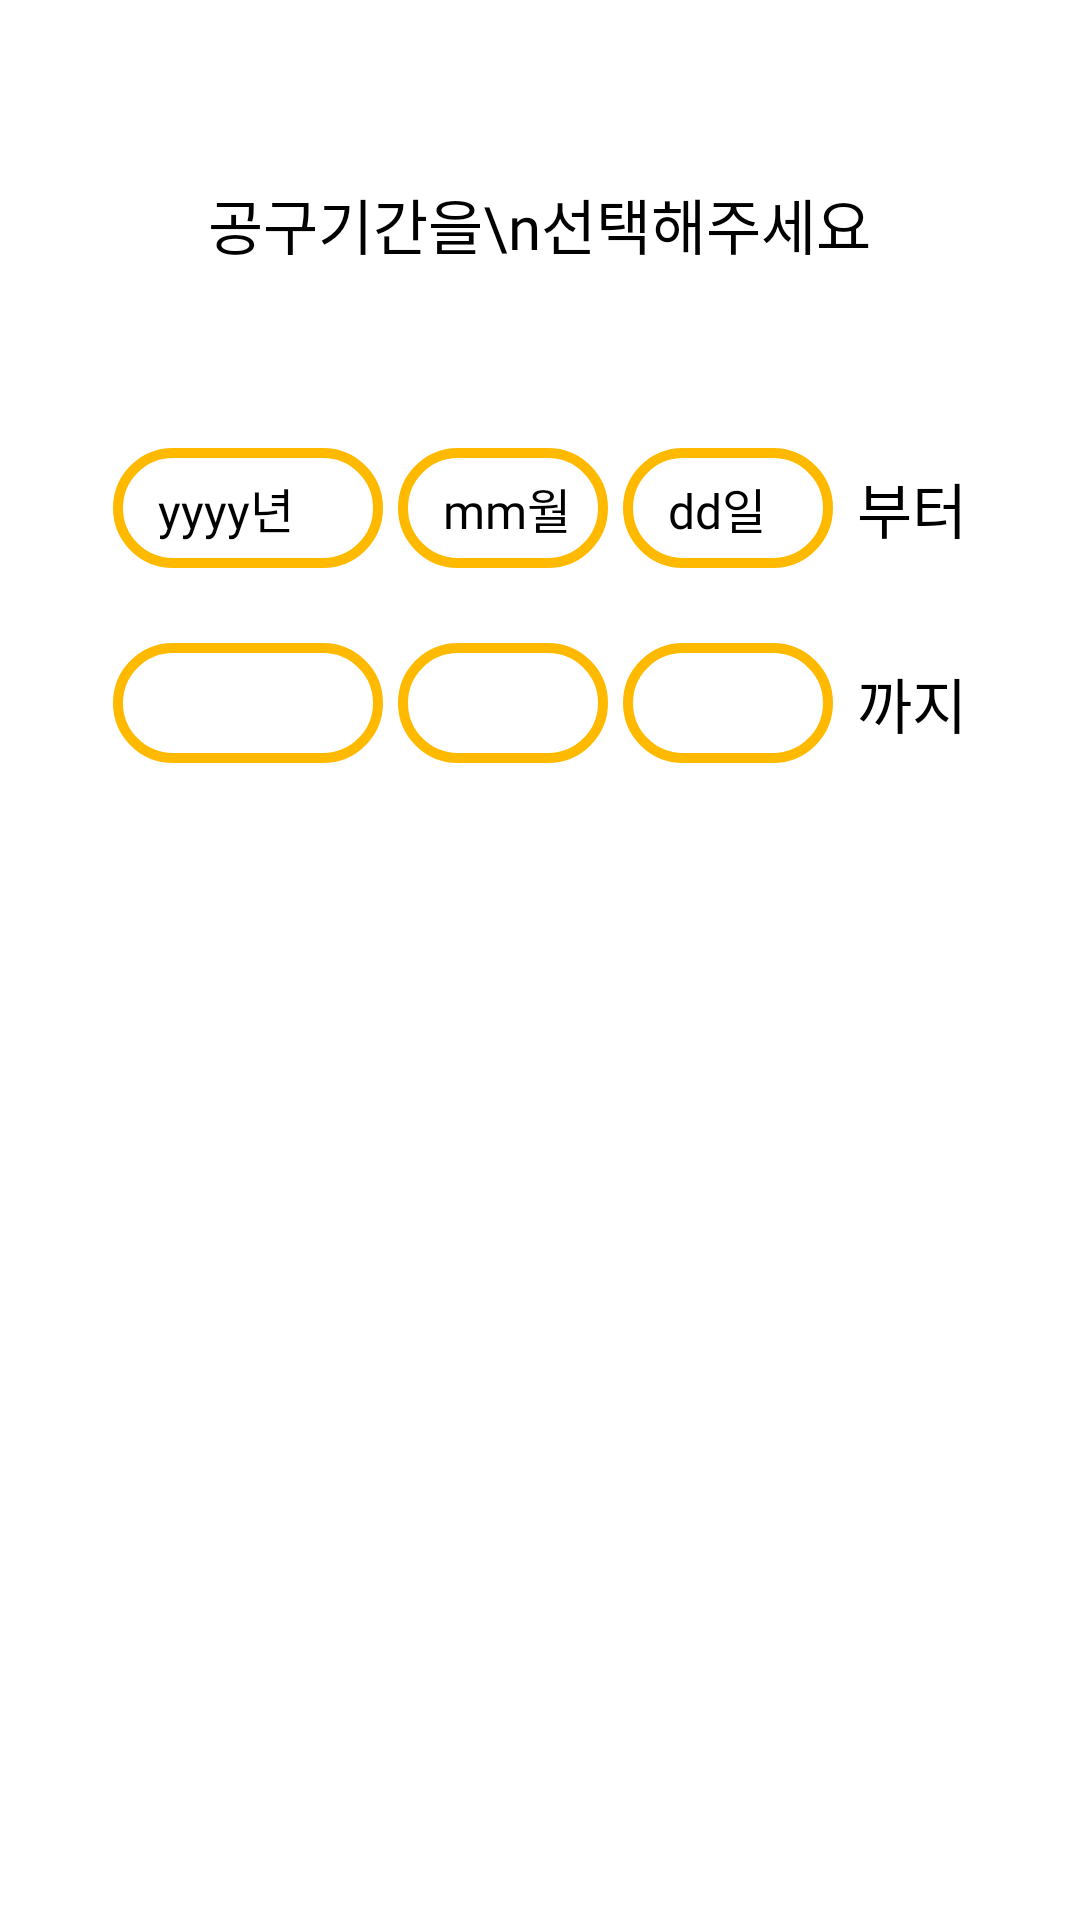

Layout XML and referenced resources for this Android screen:
<!-- AndroidManifest.xml: application theme AppTheme -->
<!-- res/layout/fragment_post_term.xml -->
<?xml version="1.0" encoding="utf-8"?>
<FrameLayout xmlns:android="http://schemas.android.com/apk/res/android"
    xmlns:tools="http://schemas.android.com/tools"
    android:layout_width="match_parent"
    android:layout_height="match_parent"
    tools:context=".fragment.PostTermFragment"
    android:background="@color/backgroundColor"
    >

    
    <RelativeLayout
        android:layout_width="match_parent"
        android:layout_height="match_parent">

        <TextView
            android:id="@+id/text"
            android:layout_width="wrap_content"
            android:layout_height="wrap_content"
            android:text="공구기간을\n선택해주세요"
            android:fontFamily="@font/notosans_regular"
            android:textAlignment="center"
            android:textSize="20sp"
            android:textColor="#010101"
            android:layout_centerHorizontal="true"
            android:layout_marginTop="60dp"
            android:layout_marginBottom="60dp"
            />

        <RelativeLayout
            android:layout_width="wrap_content"
            android:layout_height="wrap_content"
            android:layout_below="@+id/text"
            android:layout_centerHorizontal="true"
            >

            <TextView
                android:id="@+id/text_startYear"
                android:layout_width="90dp"
                android:layout_height="40dp"
                android:textSize="16sp"
                android:text="yyyy년"
                android:fontFamily="@font/notosans_regular"
                android:gravity="center_vertical"
                android:paddingStart="15dp"
                android:textColor="@color/textColor"
                android:background="@drawable/custom_click_button_yellow"
                android:layout_marginBottom="25dp"
                android:layout_marginEnd="5dp"
                />

            <TextView
                android:id="@+id/text_startMonth"
                android:layout_width="70dp"
                android:layout_height="40dp"
                android:textSize="16sp"
                android:text="mm월"
                android:fontFamily="@font/notosans_regular"
                android:gravity="center_vertical"
                android:paddingStart="15dp"
                android:textColor="@color/textColor"
                android:background="@drawable/custom_click_button_yellow"
                android:layout_toEndOf="@+id/text_startYear"
                android:layout_marginEnd="5dp"
                />

            <TextView
                android:id="@+id/text_startDay"
                android:layout_width="70dp"
                android:layout_height="40dp"
                android:textSize="16sp"
                android:text="dd일"
                android:fontFamily="@font/notosans_regular"
                android:gravity="center_vertical"
                android:paddingStart="15dp"
                android:textColor="@color/textColor"
                android:background="@drawable/custom_click_button_yellow"
                android:layout_toEndOf="@+id/text_startMonth"
                android:layout_marginEnd="8dp"
                />

            <TextView
                android:layout_width="wrap_content"
                android:layout_height="40dp"
                android:text="부터"
                android:fontFamily="@font/notosans_regular"
                android:textSize="20sp"
                android:gravity="center_vertical"
                android:textColor="@color/textColor"
                android:layout_toEndOf="@+id/text_startDay"
                />

            <Spinner
                android:id="@+id/spinner_EndYear"
                android:layout_width="90dp"
                android:layout_height="40dp"
                android:textSize="16sp"
                android:fontFamily="@font/notosans_regular"
                android:gravity="center_vertical"
                android:textColor="@color/textColor"
                android:background="@drawable/custom_click_button_yellow"
                android:layout_below="@+id/text_startYear"
                />

            <Spinner
                android:id="@+id/spinner_EndMonth"
                android:layout_width="70dp"
                android:layout_height="40dp"
                android:textSize="16sp"
                android:fontFamily="@font/notosans_regular"
                android:gravity="center_vertical"
                android:textColor="@color/textColor"
                android:background="@drawable/custom_click_button_yellow"
                android:layout_below="@+id/text_startYear"
                android:layout_toEndOf="@id/text_startYear"
                />

            <Spinner
                android:id="@+id/spinner_EndDay"
                android:layout_width="70dp"
                android:layout_height="40dp"
                android:textSize="16sp"
                android:fontFamily="@font/notosans_regular"
                android:gravity="center_vertical"
                android:textColor="@color/textColor"
                android:background="@drawable/custom_click_button_yellow"
                android:layout_below="@+id/text_startYear"
                android:layout_toEndOf="@id/text_startMonth"
                />

            <TextView
                android:layout_width="wrap_content"
                android:layout_height="40dp"
                android:text="까지"
                android:textSize="20sp"
                android:fontFamily="@font/notosans_regular"
                android:gravity="center_vertical"
                android:textColor="@color/textColor"
                android:layout_below="@+id/text_startYear"
                android:layout_toEndOf="@+id/text_startDay"
                />

        </RelativeLayout>

    </RelativeLayout>

</FrameLayout>
<!-- resources referenced by this layout -->
<resources>
  <color name="backgroundColor">#ffffff</color>
  <color name="textColor">#000000</color>
  <!-- drawable custom_click_button_yellow (drawable) -->
  <?xml version="1.0" encoding="utf-8"?>
  <shape xmlns:android="http://schemas.android.com/apk/res/android" >
      <solid android:color="#fff" />
      <corners android:radius="50dip" />
      <stroke
          android:width="3.3dp"
          android:color="#ffba00" />
  </shape>
  <style name="AppTheme" parent="Base.Theme.AppCompat.Light.DarkActionBar">
          
          <item name="colorControlNormal">@color/mainColor</item>
          <item name="colorPrimary">@color/colorPrimary</item>
          <item name="colorPrimaryDark">@color/colorPrimaryDark</item>
          <item name="colorAccent">@color/mainColor</item>
      </style>
  <color name="mainColor">#ffba00</color>
  <color name="colorPrimary">#ffba00</color>
  <color name="colorPrimaryDark">#ffba00</color>
</resources>
